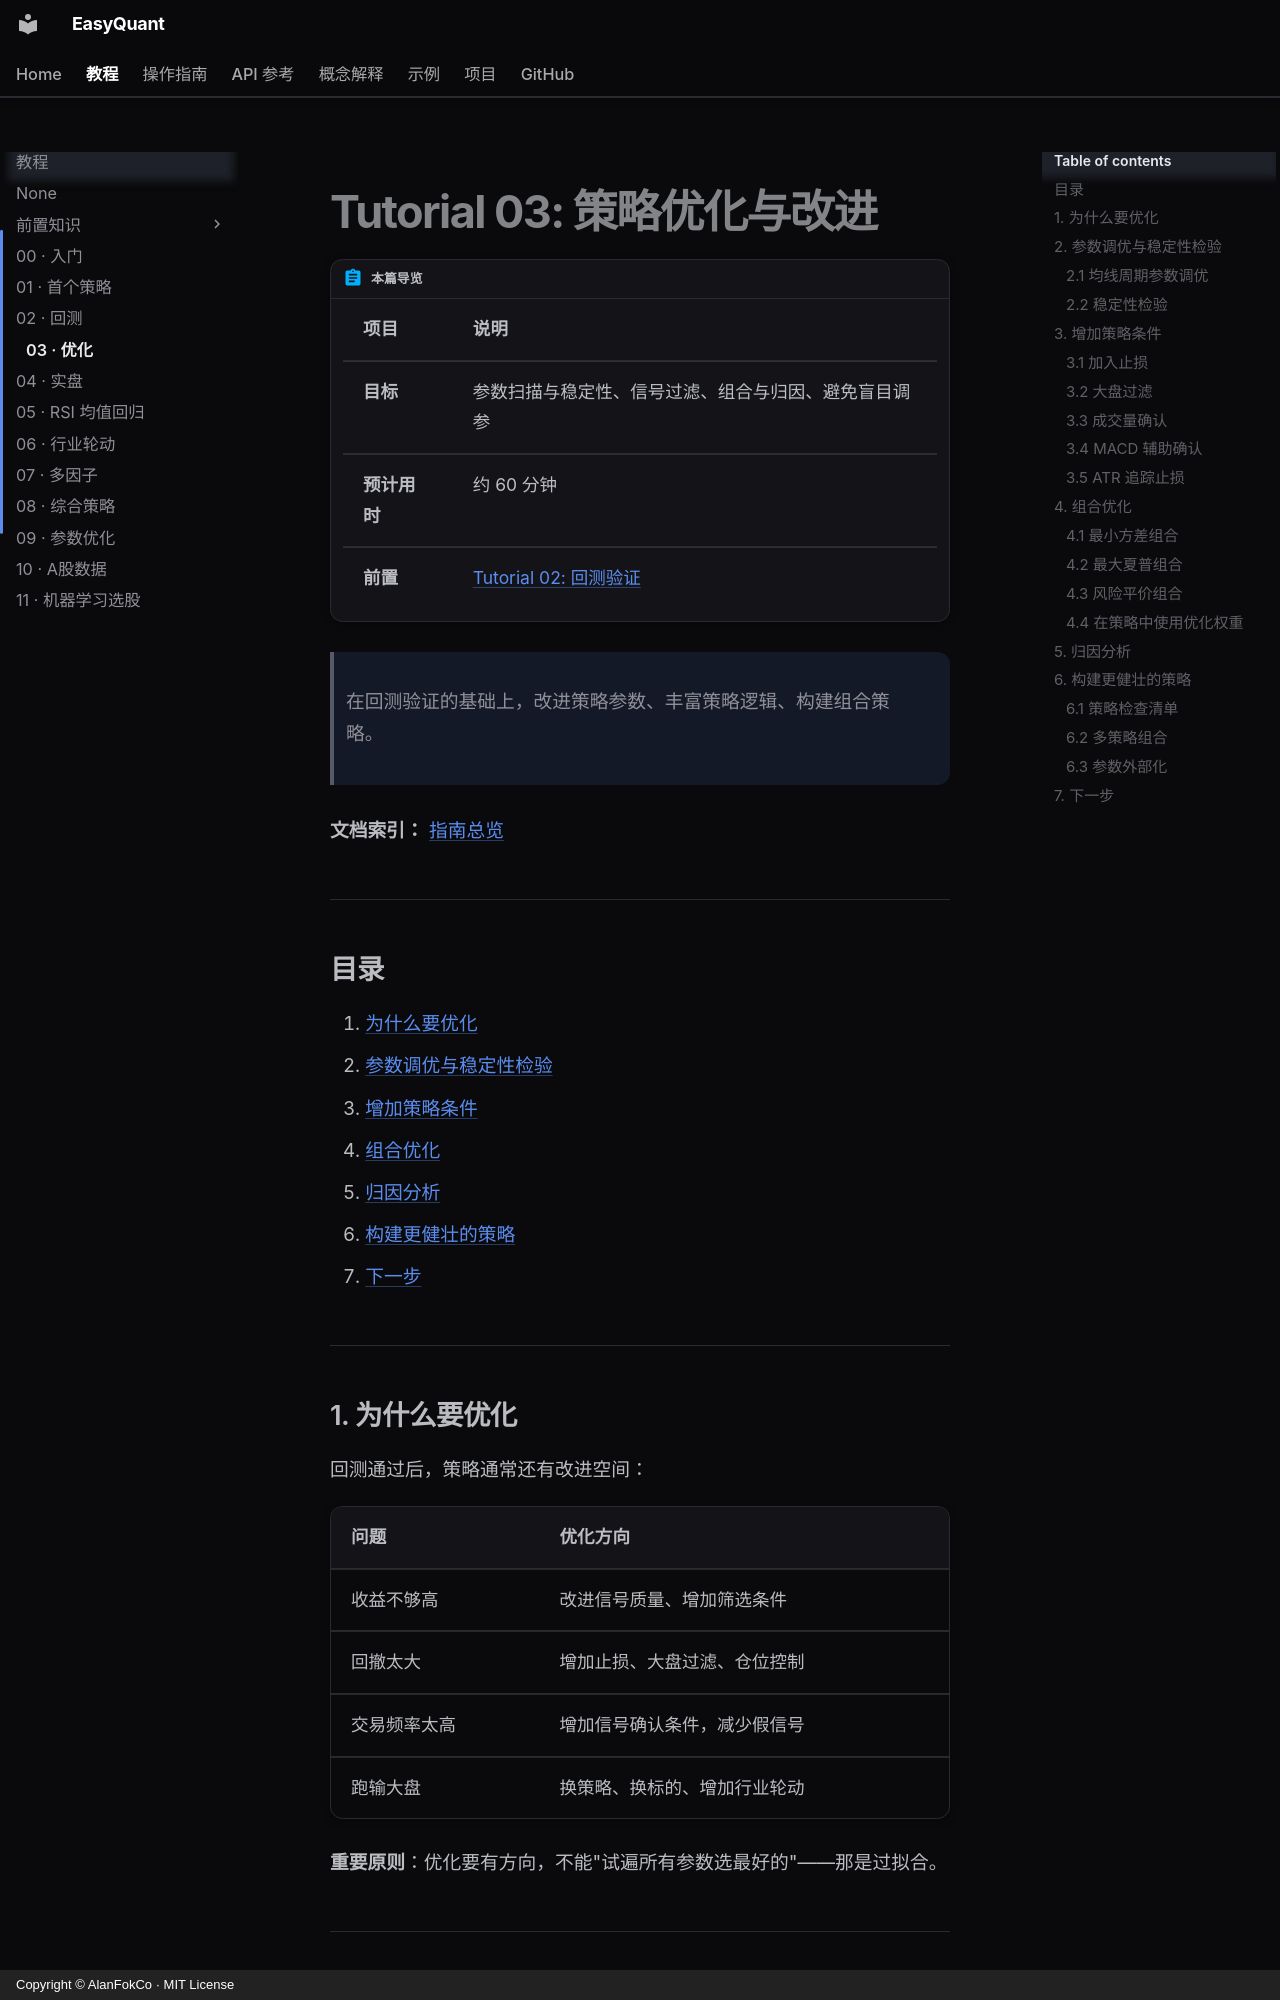

repository: AlanFokCo/EasyQuant · page: tutorials/03-optimization/index.html · generator: mkdocs · copyright: Copyright © AlanFokCo · MIT License

# Tutorial 03: 策略优化与改进

!!! abstract "本篇导览"

    | 项目 | 说明 |
    |------|------|
    | **目标** | 参数扫描与稳定性、信号过滤、组合与归因、避免盲目调参 |
    | **预计用时** | 约 60 分钟 |
    | **前置** | [Tutorial 02: 回测验证](02-backtesting.md) |

> 在回测验证的基础上，改进策略参数、丰富策略逻辑、构建组合策略。

**文档索引：** [指南总览](../how-to/index.md)

---

## 目录

1. [为什么要优化](#1-为什么要优化)
2. [参数调优与稳定性检验](#2-参数调优与稳定性检验)
3. [增加策略条件](#3-增加策略条件)
4. [组合优化](#4-组合优化)
5. [归因分析](#5-归因分析)
6. [构建更健壮的策略](#6-构建更健壮的策略)
7. [下一步](#7-下一步)

---

## 1. 为什么要优化

回测通过后，策略通常还有改进空间：

| 问题 | 优化方向 |
|------|---------|
| 收益不够高 | 改进信号质量、增加筛选条件 |
| 回撤太大 | 增加止损、大盘过滤、仓位控制 |
| 交易频率太高 | 增加信号确认条件，减少假信号 |
| 跑输大盘 | 换策略、换标的、增加行业轮动 |

**重要原则**：优化要有方向，不能"试遍所有参数选最好的"——那是过拟合。

---

## 2. 参数调优与稳定性检验
